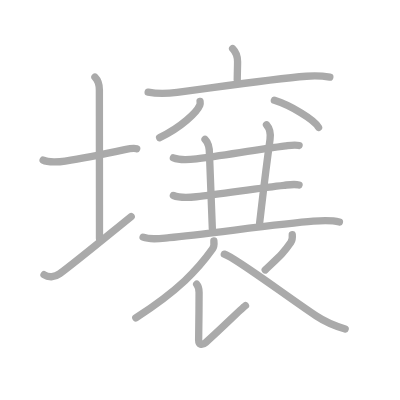
t = 0.00 s
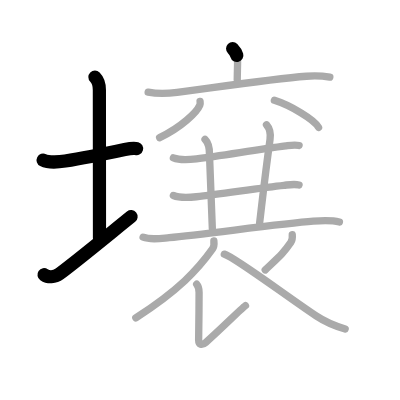
t = 3.25 s
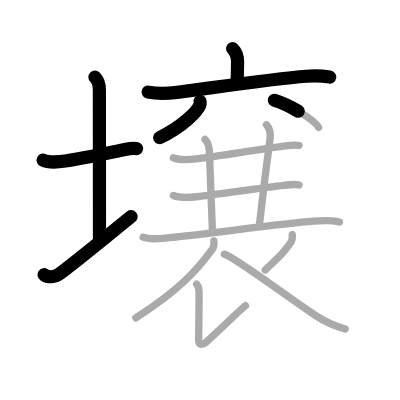
t = 6.50 s
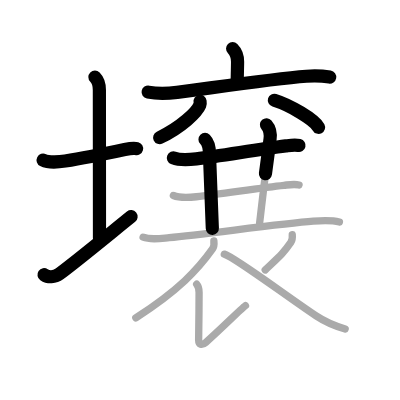
t = 9.50 s
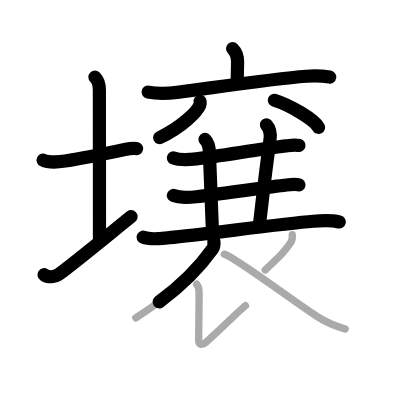
t = 12.75 s
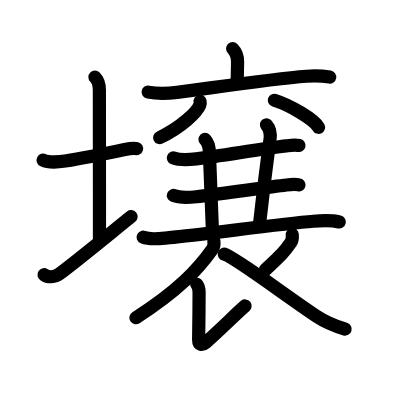
t = 16.00 s

The animated SVG that drew these frames (rendered in a browser with its animation timeline set to each time). Animation: 16 SMIL elements (animate=16); one cycle of 16.00 s.

<?xml version="1.0" standalone="no"?>
<!DOCTYPE svg PUBLIC "-//W3C//DTD SVG 1.1//EN"   "http://www.w3.org/Graphics/SVG/1.1/DTD/svg11.dtd">
<svg width="400px" height="400px"  version="1.1" xmlns="http://www.w3.org/2000/svg">
  <defs>
    <marker id="Triangle" viewBox="0 0 10 10" refX="0" refY="5" markerUnits="strokeWidth" markerWidth="3" style="stroke-opacity:0%;fill:#aaaaaa;" markerHeight="2" orient="auto">
      <path d="M 0 0 L 10 5 L 0 10 z" />
    </marker>
    
    <marker id="Arrow" viewBox="0 0 10 10" refX="5" refY="5" markerUnits="strokeWidth" markerWidth="1.8" style="stroke-opacity:0%;fill:#770000;" markerHeight="2" orient="auto">
      <path d="M 0 4 L 6 4 L 4 1 L 10 5 L 4 9 L 6 6 L 0 6 z" />
        <circle cx="5" cy="5" r="5" />
      </marker>
    
    <marker id="TriangleRed" viewBox="0 0 10 10" refX="0" refY="5" markerUnits="strokeWidth" markerWidth="3" style="stroke-opacity:0%;fill:#CC0000;" markerHeight="2" orient="auto">
      <path d="M 0 0 L 10 5 L 0 10 z" />
    </marker>
    
    <marker id="ArrowRed" viewBox="0 0 10 10" refX="5" refY="5" markerUnits="strokeWidth" markerWidth="1.8" style="stroke-opacity:0%;fill:#CC0000;" markerHeight="2" orient="auto">
      <path d="M 0 4 L 6 4 L 4 1 L 10 5 L 4 9 L 6 6 L 0 6 z" />
        <circle cx="5" cy="5" r="5" />
      </marker>
    
  </defs>
  
  <path style="fill:#ffffff; fill-opacity:100%; fill-rule:evenodd; stroke-width:0;" d="M 0 0 L 400px 0 L 400px 400px L 0 400px L 0 0" />

  <g transform="scale(3.6697247706422 3.6697247706422)">
<path style="fill:none; fill-opacity:0%; fill-rule:evenodd; stroke:#aaaaaa; stroke-opacity:100%; stroke-width: 1.5pt; stroke-linejoin:round; stroke-linecap:round;" d="M11.75 43.64c1.38 0.7 4.53 0.49 6.01 0.25C23.28 43.01 28.12 42 34 40.75c1.23-0.26 2.62-0.43 3.25-0.24"></path>
<path style="fill:none; fill-opacity:0%; fill-rule:evenodd; stroke:#aaaaaa; stroke-opacity:100%; stroke-width: 1.5pt; stroke-linejoin:round; stroke-linecap:round;" d="M25.87 21c0.88 0.88 1.21 2.12 1.21 3.5c0 7.25 0.03 29.75 0.03 40.5"></path>
<path style="fill:none; fill-opacity:0%; fill-rule:evenodd; stroke:#aaaaaa; stroke-opacity:100%; stroke-width: 1.5pt; stroke-linejoin:round; stroke-linecap:round;" d="M12 74.86c1.12 0.77 2.88 0.77 4.24-0.25c5.35-3.99 14.31-11.42 19.51-15.6"></path>
<path style="fill:none; fill-opacity:0%; fill-rule:evenodd; stroke:#aaaaaa; stroke-opacity:100%; stroke-width: 1.5pt; stroke-linejoin:round; stroke-linecap:round;" d="M63.39 13.25c1.05 1.05 1.35 2.12 1.35 3.59c0 1.16-0.09 3.78-0.09 4.93"></path>
<path style="fill:none; fill-opacity:0%; fill-rule:evenodd; stroke:#aaaaaa; stroke-opacity:100%; stroke-width: 1.5pt; stroke-linejoin:round; stroke-linecap:round;" d="M40.37 25.1c2.57 0.51 5.3 0.41 7.89 0.07c9.42-1.21 25.76-3.67 35.24-4.4c2.04-0.16 4.12-0.14 6.38 0.25"></path>
<path style="fill:none; fill-opacity:0%; fill-rule:evenodd; stroke:#aaaaaa; stroke-opacity:100%; stroke-width: 1.5pt; stroke-linejoin:round; stroke-linecap:round;" d="M54.52 27.64c0.04 0.25 0.07 0.64-0.07 1c-0.79 1.94-5.03 6.02-10.95 8.86"></path>
<path style="fill:none; fill-opacity:0%; fill-rule:evenodd; stroke:#aaaaaa; stroke-opacity:100%; stroke-width: 1.5pt; stroke-linejoin:round; stroke-linecap:round;" d="M74.77 27.33c4.34 1.35 10.96 5.29 12.04 7.38"></path>
<path style="fill:none; fill-opacity:0%; fill-rule:evenodd; stroke:#aaaaaa; stroke-opacity:100%; stroke-width: 1.5pt; stroke-linejoin:round; stroke-linecap:round;" d="M47.25 43.02c1.63 0.66 4.52 0.48 6.27 0.27c6.75-0.85 16.44-2.5 24.35-3.53c1.19-0.16 2.44-0.4 3.63-0.11"></path>
<path style="fill:none; fill-opacity:0%; fill-rule:evenodd; stroke:#aaaaaa; stroke-opacity:100%; stroke-width: 1.5pt; stroke-linejoin:round; stroke-linecap:round;" d="M55.87 38c1 1 1.21 2.62 1.21 4c0 1.02 0.42 10.75 0.78 20.25"></path>
<path style="fill:none; fill-opacity:0%; fill-rule:evenodd; stroke:#aaaaaa; stroke-opacity:100%; stroke-width: 1.5pt; stroke-linejoin:round; stroke-linecap:round;" d="M72.62 34c0.88 1 1.17 2.48 0.96 4c-1.33 9.5-1.83 14.25-2.83 22.75"></path>
<path style="fill:none; fill-opacity:0%; fill-rule:evenodd; stroke:#aaaaaa; stroke-opacity:100%; stroke-width: 1.5pt; stroke-linejoin:round; stroke-linecap:round;" d="M47.25 53.27c1.89 0.77 4.32 0.55 6.27 0.34c6.54-0.71 17.29-2.41 23.85-3.11c1.36-0.15 2.79-0.43 4.12-0.1"></path>
<path style="fill:none; fill-opacity:0%; fill-rule:evenodd; stroke:#aaaaaa; stroke-opacity:100%; stroke-width: 1.5pt; stroke-linejoin:round; stroke-linecap:round;" d="M39 64.64c2.1 0.85 4.96 0.32 7.11 0.12c9.55-0.89 30.31-3.79 39.26-4.48c2.34-0.18 4.82-0.34 7.12 0.22"></path>
<path style="fill:none; fill-opacity:0%; fill-rule:evenodd; stroke:#aaaaaa; stroke-opacity:100%; stroke-width: 1.5pt; stroke-linejoin:round; stroke-linecap:round;" d="M58.28 65.64c0.06 0.55 0.11 1.52-0.37 2.2c-4.03 5.66-9.2 11.24-20.9 18.77"></path>
<path style="fill:none; fill-opacity:0%; fill-rule:evenodd; stroke:#aaaaaa; stroke-opacity:100%; stroke-width: 1.5pt; stroke-linejoin:round; stroke-linecap:round;" d="M53.59 77.45c0.67 0.75 0.66 1.32 0.66 2.3c-0.01 7.15-0.12 11.62-0.12 12.88c0 1.31 0.88 1.61 1.94 0.68c4.19-3.68 9.5-9.04 10.82-10.02"></path>
<path style="fill:none; fill-opacity:0%; fill-rule:evenodd; stroke:#aaaaaa; stroke-opacity:100%; stroke-width: 1.5pt; stroke-linejoin:round; stroke-linecap:round;" d="M79.64 63.94c0.07 0.74 0.04 1.52-0.39 2.13c-2.13 3.06-2.79 3.55-6.98 7.5"></path>
<path style="fill:none; fill-opacity:0%; fill-rule:evenodd; stroke:#aaaaaa; stroke-opacity:100%; stroke-width: 1.5pt; stroke-linejoin:round; stroke-linecap:round;" d="M61.12 69.25C63.88 70 77.89 80.58 86.15 86.09c2.66 1.78 4.85 2.66 7.91 3.58"></path>

<path style="fill:none; fill-opacity:0%; fill-rule:evenodd; stroke:#000000; stroke-opacity:100%; stroke-width: 2.7pt; stroke-linejoin:round; stroke-linecap:round;" d="M11.75 43.64c1.38 0.7 4.53 0.49 6.01 0.25C23.28 43.01 28.12 42 34 40.75c1.23-0.26 2.62-0.43 3.25-0.24" pathLength="100" stroke-dashoffset="100" stroke-dasharray="100 105"><animate id="dashAnim1" attributeName="stroke-dashoffset" from="100" to="0" dur="1s" calcMode="linear" fill="freeze"/></path>
<path style="fill:none; fill-opacity:0%; fill-rule:evenodd; stroke:#000000; stroke-opacity:100%; stroke-width: 2.7pt; stroke-linejoin:round; stroke-linecap:round;" d="M25.87 21c0.88 0.88 1.21 2.12 1.21 3.5c0 7.25 0.03 29.75 0.03 40.5" pathLength="100" stroke-dashoffset="100" stroke-dasharray="100 105"><animate id="dashAnim2" attributeName="stroke-dashoffset" from="100" to="0" dur="1s" calcMode="linear" begin="dashAnim1.end" fill="freeze"/></path>
<path style="fill:none; fill-opacity:0%; fill-rule:evenodd; stroke:#000000; stroke-opacity:100%; stroke-width: 2.7pt; stroke-linejoin:round; stroke-linecap:round;" d="M12 74.86c1.12 0.77 2.88 0.77 4.24-0.25c5.35-3.99 14.31-11.42 19.51-15.6" pathLength="100" stroke-dashoffset="100" stroke-dasharray="100 105"><animate id="dashAnim3" attributeName="stroke-dashoffset" from="100" to="0" dur="1s" calcMode="linear" begin="dashAnim2.end" fill="freeze"/></path>
<path style="fill:none; fill-opacity:0%; fill-rule:evenodd; stroke:#000000; stroke-opacity:100%; stroke-width: 2.7pt; stroke-linejoin:round; stroke-linecap:round;" d="M63.39 13.25c1.05 1.05 1.35 2.12 1.35 3.59c0 1.16-0.09 3.78-0.09 4.93" pathLength="100" stroke-dashoffset="100" stroke-dasharray="100 105"><animate id="dashAnim4" attributeName="stroke-dashoffset" from="100" to="0" dur="1s" calcMode="linear" begin="dashAnim3.end" fill="freeze"/></path>
<path style="fill:none; fill-opacity:0%; fill-rule:evenodd; stroke:#000000; stroke-opacity:100%; stroke-width: 2.7pt; stroke-linejoin:round; stroke-linecap:round;" d="M40.37 25.1c2.57 0.51 5.3 0.41 7.89 0.07c9.42-1.21 25.76-3.67 35.24-4.4c2.04-0.16 4.12-0.14 6.38 0.25" pathLength="100" stroke-dashoffset="100" stroke-dasharray="100 105"><animate id="dashAnim5" attributeName="stroke-dashoffset" from="100" to="0" dur="1s" calcMode="linear" begin="dashAnim4.end" fill="freeze"/></path>
<path style="fill:none; fill-opacity:0%; fill-rule:evenodd; stroke:#000000; stroke-opacity:100%; stroke-width: 2.7pt; stroke-linejoin:round; stroke-linecap:round;" d="M54.52 27.64c0.04 0.25 0.07 0.64-0.07 1c-0.79 1.94-5.03 6.02-10.95 8.86" pathLength="100" stroke-dashoffset="100" stroke-dasharray="100 105"><animate id="dashAnim6" attributeName="stroke-dashoffset" from="100" to="0" dur="1s" calcMode="linear" begin="dashAnim5.end" fill="freeze"/></path>
<path style="fill:none; fill-opacity:0%; fill-rule:evenodd; stroke:#000000; stroke-opacity:100%; stroke-width: 2.7pt; stroke-linejoin:round; stroke-linecap:round;" d="M74.77 27.33c4.34 1.35 10.96 5.29 12.04 7.38" pathLength="100" stroke-dashoffset="100" stroke-dasharray="100 105"><animate id="dashAnim7" attributeName="stroke-dashoffset" from="100" to="0" dur="1s" calcMode="linear" begin="dashAnim6.end" fill="freeze"/></path>
<path style="fill:none; fill-opacity:0%; fill-rule:evenodd; stroke:#000000; stroke-opacity:100%; stroke-width: 2.7pt; stroke-linejoin:round; stroke-linecap:round;" d="M47.25 43.02c1.63 0.66 4.52 0.48 6.27 0.27c6.75-0.85 16.44-2.5 24.35-3.53c1.19-0.16 2.44-0.4 3.63-0.11" pathLength="100" stroke-dashoffset="100" stroke-dasharray="100 105"><animate id="dashAnim8" attributeName="stroke-dashoffset" from="100" to="0" dur="1s" calcMode="linear" begin="dashAnim7.end" fill="freeze"/></path>
<path style="fill:none; fill-opacity:0%; fill-rule:evenodd; stroke:#000000; stroke-opacity:100%; stroke-width: 2.7pt; stroke-linejoin:round; stroke-linecap:round;" d="M55.87 38c1 1 1.21 2.62 1.21 4c0 1.02 0.42 10.75 0.78 20.25" pathLength="100" stroke-dashoffset="100" stroke-dasharray="100 105"><animate id="dashAnim9" attributeName="stroke-dashoffset" from="100" to="0" dur="1s" calcMode="linear" begin="dashAnim8.end" fill="freeze"/></path>
<path style="fill:none; fill-opacity:0%; fill-rule:evenodd; stroke:#000000; stroke-opacity:100%; stroke-width: 2.7pt; stroke-linejoin:round; stroke-linecap:round;" d="M72.62 34c0.88 1 1.17 2.48 0.96 4c-1.33 9.5-1.83 14.25-2.83 22.75" pathLength="100" stroke-dashoffset="100" stroke-dasharray="100 105"><animate id="dashAnim10" attributeName="stroke-dashoffset" from="100" to="0" dur="1s" calcMode="linear" begin="dashAnim9.end" fill="freeze"/></path>
<path style="fill:none; fill-opacity:0%; fill-rule:evenodd; stroke:#000000; stroke-opacity:100%; stroke-width: 2.7pt; stroke-linejoin:round; stroke-linecap:round;" d="M47.25 53.27c1.89 0.77 4.32 0.55 6.27 0.34c6.54-0.71 17.29-2.41 23.85-3.11c1.36-0.15 2.79-0.43 4.12-0.1" pathLength="100" stroke-dashoffset="100" stroke-dasharray="100 105"><animate id="dashAnim11" attributeName="stroke-dashoffset" from="100" to="0" dur="1s" calcMode="linear" begin="dashAnim10.end" fill="freeze"/></path>
<path style="fill:none; fill-opacity:0%; fill-rule:evenodd; stroke:#000000; stroke-opacity:100%; stroke-width: 2.7pt; stroke-linejoin:round; stroke-linecap:round;" d="M39 64.64c2.1 0.85 4.96 0.32 7.11 0.12c9.55-0.89 30.31-3.79 39.26-4.48c2.34-0.18 4.82-0.34 7.12 0.22" pathLength="100" stroke-dashoffset="100" stroke-dasharray="100 105"><animate id="dashAnim12" attributeName="stroke-dashoffset" from="100" to="0" dur="1s" calcMode="linear" begin="dashAnim11.end" fill="freeze"/></path>
<path style="fill:none; fill-opacity:0%; fill-rule:evenodd; stroke:#000000; stroke-opacity:100%; stroke-width: 2.7pt; stroke-linejoin:round; stroke-linecap:round;" d="M58.28 65.64c0.06 0.55 0.11 1.52-0.37 2.2c-4.03 5.66-9.2 11.24-20.9 18.77" pathLength="100" stroke-dashoffset="100" stroke-dasharray="100 105"><animate id="dashAnim13" attributeName="stroke-dashoffset" from="100" to="0" dur="1s" calcMode="linear" begin="dashAnim12.end" fill="freeze"/></path>
<path style="fill:none; fill-opacity:0%; fill-rule:evenodd; stroke:#000000; stroke-opacity:100%; stroke-width: 2.7pt; stroke-linejoin:round; stroke-linecap:round;" d="M53.59 77.45c0.67 0.75 0.66 1.32 0.66 2.3c-0.01 7.15-0.12 11.62-0.12 12.88c0 1.31 0.88 1.61 1.94 0.68c4.19-3.68 9.5-9.04 10.82-10.02" pathLength="100" stroke-dashoffset="100" stroke-dasharray="100 105"><animate id="dashAnim14" attributeName="stroke-dashoffset" from="100" to="0" dur="1s" calcMode="linear" begin="dashAnim13.end" fill="freeze"/></path>
<path style="fill:none; fill-opacity:0%; fill-rule:evenodd; stroke:#000000; stroke-opacity:100%; stroke-width: 2.7pt; stroke-linejoin:round; stroke-linecap:round;" d="M79.64 63.94c0.07 0.74 0.04 1.52-0.39 2.13c-2.13 3.06-2.79 3.55-6.98 7.5" pathLength="100" stroke-dashoffset="100" stroke-dasharray="100 105"><animate id="dashAnim15" attributeName="stroke-dashoffset" from="100" to="0" dur="1s" calcMode="linear" begin="dashAnim14.end" fill="freeze"/></path>
<path style="fill:none; fill-opacity:0%; fill-rule:evenodd; stroke:#000000; stroke-opacity:100%; stroke-width: 2.7pt; stroke-linejoin:round; stroke-linecap:round;" d="M61.12 69.25C63.88 70 77.89 80.58 86.15 86.09c2.66 1.78 4.85 2.66 7.91 3.58" pathLength="100" stroke-dashoffset="100" stroke-dasharray="100 105"><animate id="dashAnim16" attributeName="stroke-dashoffset" from="100" to="0" dur="1s" calcMode="linear" begin="dashAnim15.end" fill="freeze"/></path>

</g>

</svg>  
          
